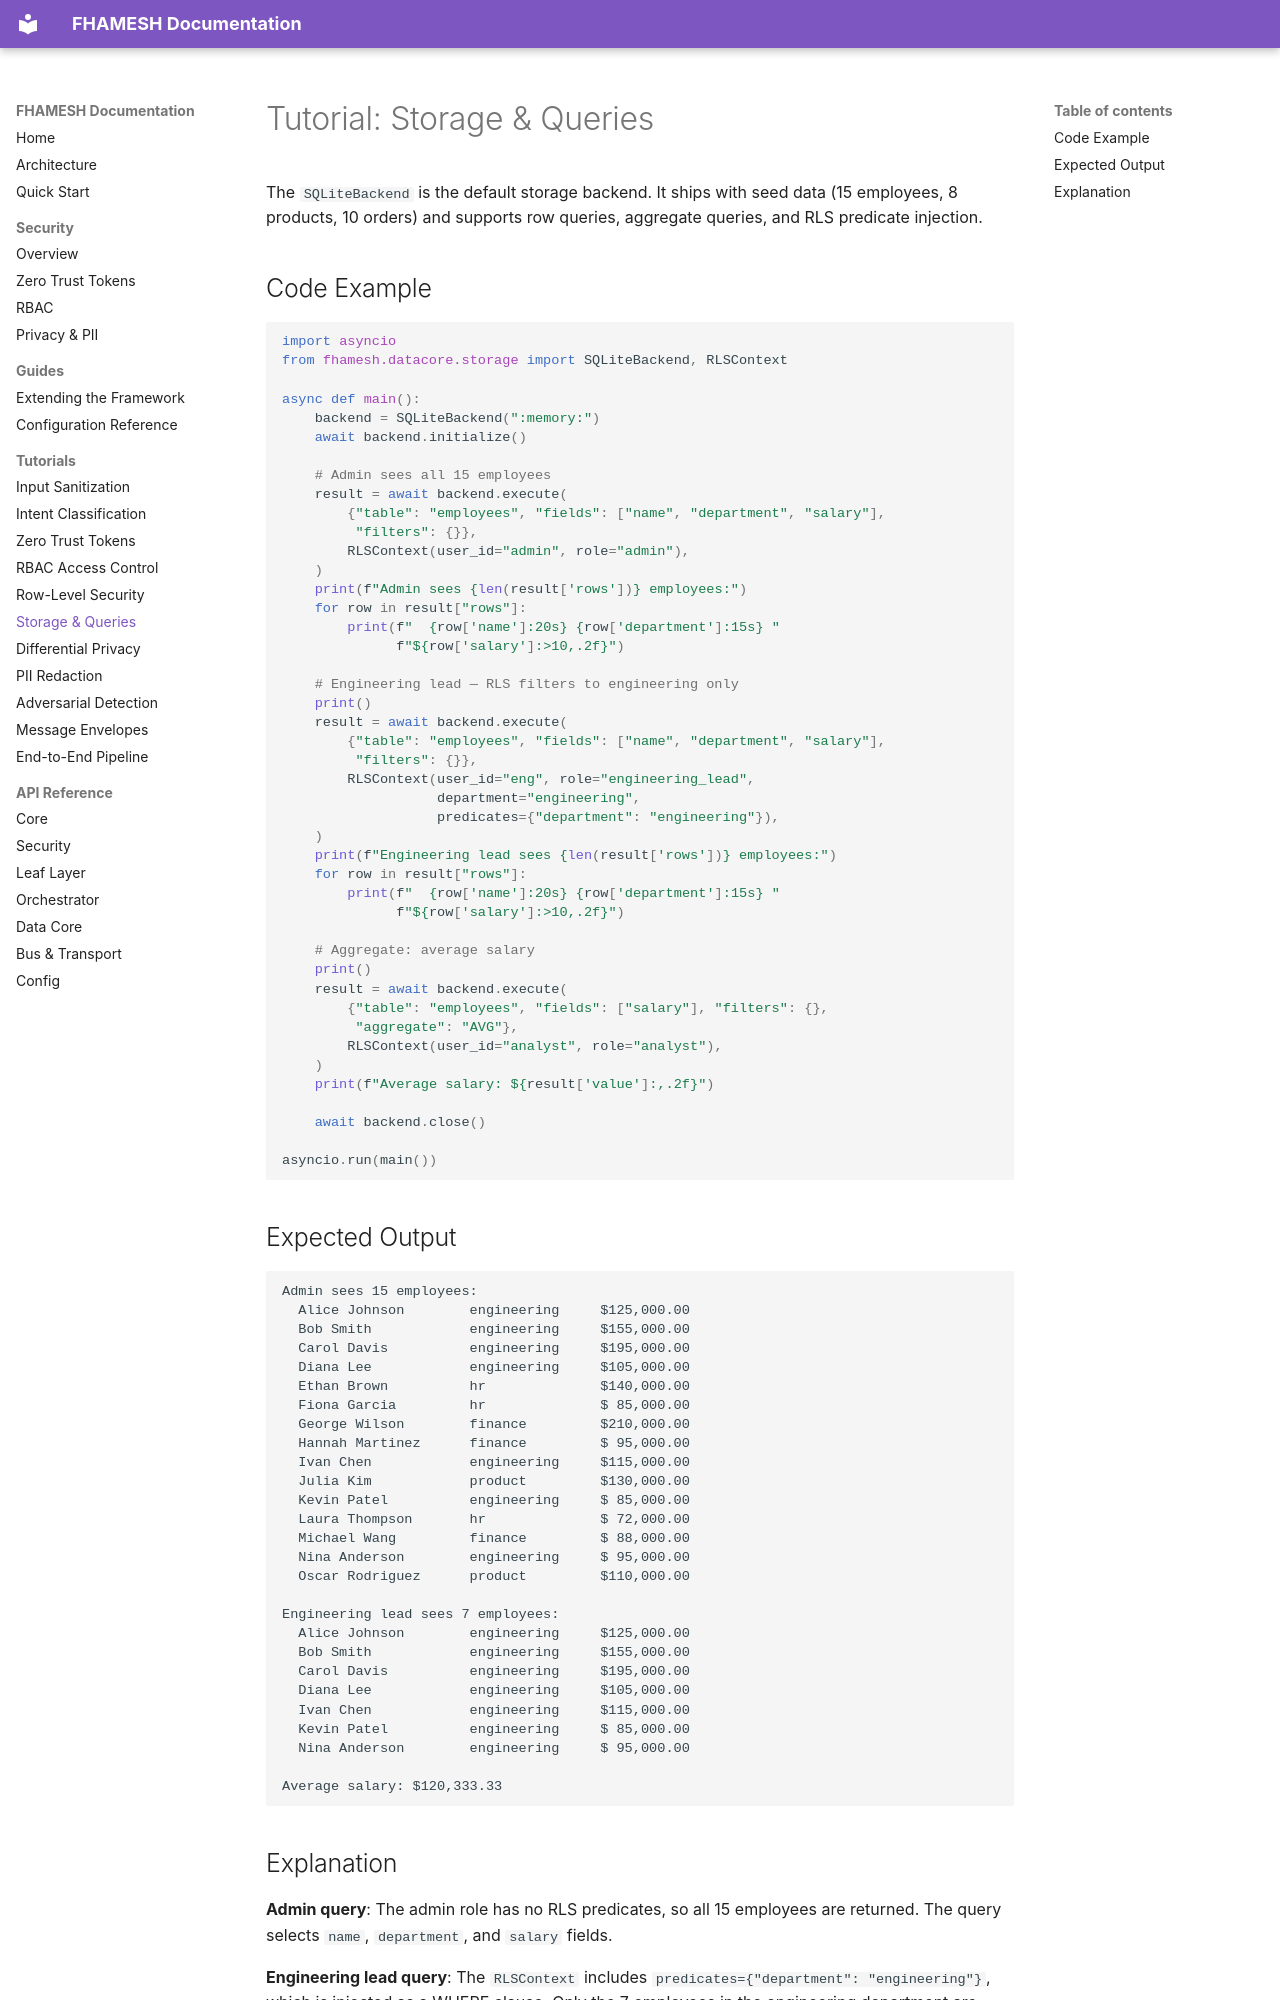

repository: Aditya-Guntur/FHAMESH-Public · page: tutorials/storage-queries/index.html · generator: mkdocs

# Tutorial: Storage & Queries

The `SQLiteBackend` is the default storage backend. It ships with seed data (15 employees, 8 products, 10 orders) and supports row queries, aggregate queries, and RLS predicate injection.

## Code Example

```python
import asyncio
from fhamesh.datacore.storage import SQLiteBackend, RLSContext

async def main():
    backend = SQLiteBackend(":memory:")
    await backend.initialize()

    # Admin sees all 15 employees
    result = await backend.execute(
        {"table": "employees", "fields": ["name", "department", "salary"],
         "filters": {}},
        RLSContext(user_id="admin", role="admin"),
    )
    print(f"Admin sees {len(result['rows'])} employees:")
    for row in result["rows"]:
        print(f"  {row['name']:20s} {row['department']:15s} "
              f"${row['salary']:>10,.2f}")

    # Engineering lead — RLS filters to engineering only
    print()
    result = await backend.execute(
        {"table": "employees", "fields": ["name", "department", "salary"],
         "filters": {}},
        RLSContext(user_id="eng", role="engineering_lead",
                   department="engineering",
                   predicates={"department": "engineering"}),
    )
    print(f"Engineering lead sees {len(result['rows'])} employees:")
    for row in result["rows"]:
        print(f"  {row['name']:20s} {row['department']:15s} "
              f"${row['salary']:>10,.2f}")

    # Aggregate: average salary
    print()
    result = await backend.execute(
        {"table": "employees", "fields": ["salary"], "filters": {},
         "aggregate": "AVG"},
        RLSContext(user_id="analyst", role="analyst"),
    )
    print(f"Average salary: ${result['value']:,.2f}")

    await backend.close()

asyncio.run(main())
```

## Expected Output

```
Admin sees 15 employees:
  Alice Johnson        engineering     $125,000.00
  Bob Smith            engineering     $155,000.00
  Carol Davis          engineering     $195,000.00
  Diana Lee            engineering     $105,000.00
  Ethan Brown          hr              $140,000.00
  Fiona Garcia         hr              $ 85,000.00
  George Wilson        finance         $210,000.00
  Hannah Martinez      finance         $ 95,000.00
  Ivan Chen            engineering     $115,000.00
  Julia Kim            product         $130,000.00
  Kevin Patel          engineering     $ 85,000.00
  Laura Thompson       hr              $ 72,000.00
  Michael Wang         finance         $ 88,000.00
  Nina Anderson        engineering     $ 95,000.00
  Oscar Rodriguez      product         $110,000.00

Engineering lead sees 7 employees:
  Alice Johnson        engineering     $125,000.00
  Bob Smith            engineering     $155,000.00
  Carol Davis          engineering     $195,000.00
  Diana Lee            engineering     $105,000.00
  Ivan Chen            engineering     $115,000.00
  Kevin Patel          engineering     $ 85,000.00
  Nina Anderson        engineering     $ 95,000.00

Average salary: $120,333.33
```
